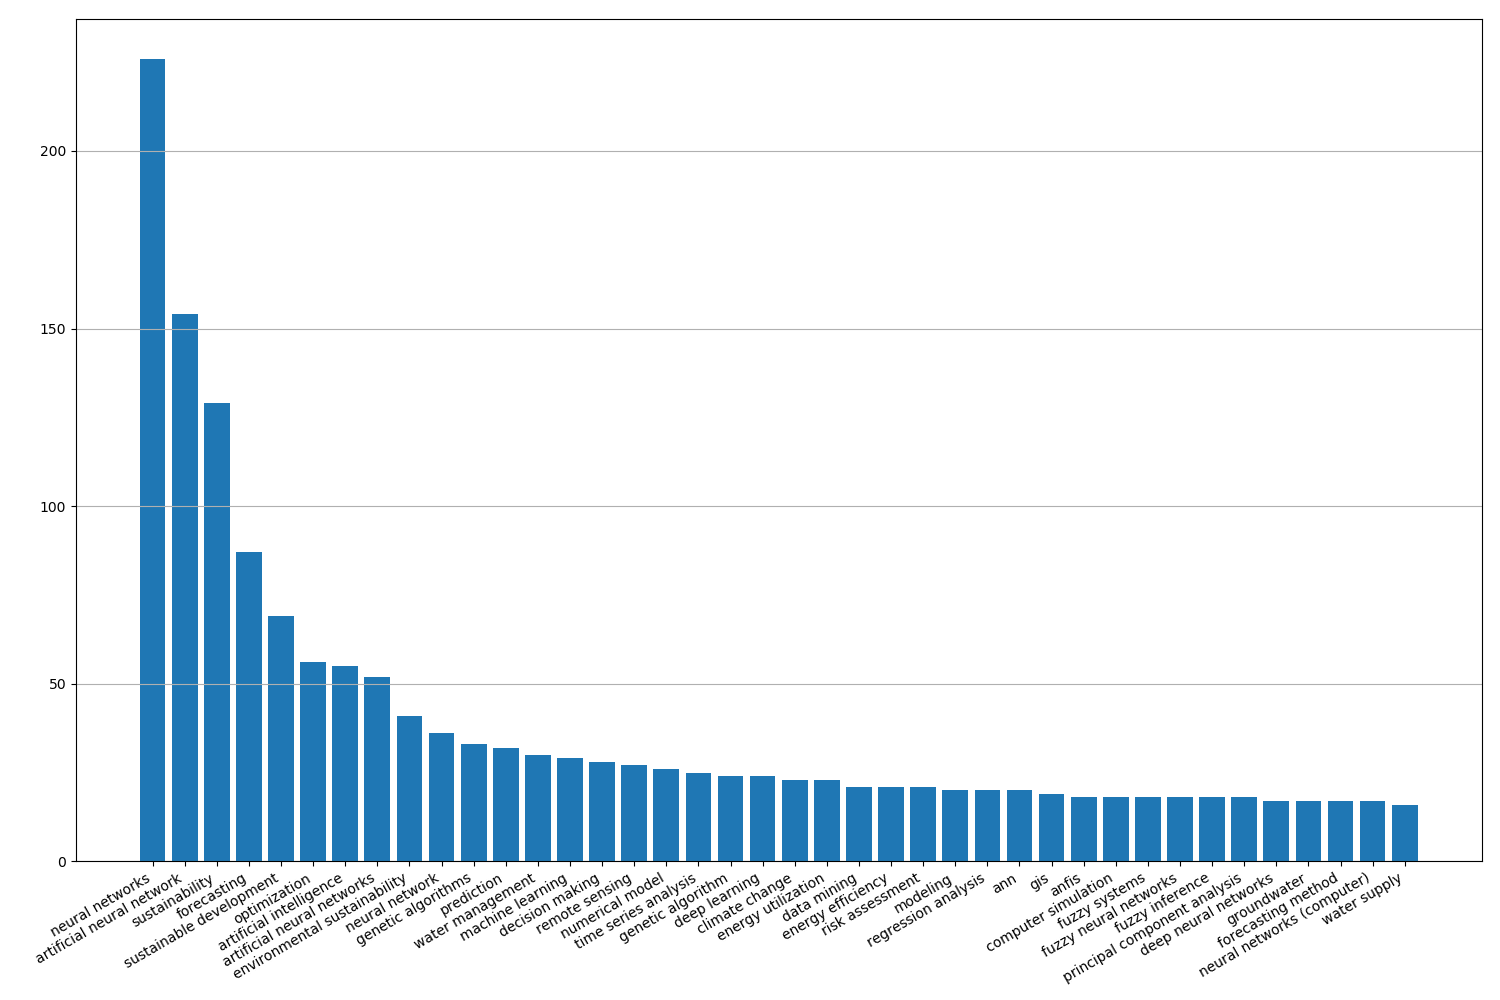

Data behind this chart, as committed beside it:
Keyword, Frequency
neural networks, 226
artificial neural network, 154
sustainability, 129
forecasting, 87
sustainable development, 69
optimization, 56
artificial intelligence, 55
artificial neural networks, 52
environmental sustainability, 41
neural network, 36
genetic algorithms, 33
prediction, 32
water management, 30
machine learning, 29
decision making, 28
remote sensing, 27
numerical model, 26
time series analysis, 25
genetic algorithm, 24
deep learning, 24
climate change, 23
energy utilization, 23
data mining, 21
energy efficiency, 21
risk assessment, 21
modeling, 20
regression analysis, 20
ann, 20
gis, 19
anfis, 18
computer simulation, 18
fuzzy systems, 18
fuzzy neural networks, 18
fuzzy inference, 18
principal component analysis, 18
deep neural networks, 17
groundwater, 17
forecasting method, 17
neural networks (computer), 17
water supply, 16
decision support system, 16
environmental management, 16
forestry, 16
sensitivity analysis, 15
environmental impact, 15
learning systems, 15
big data, 14
ecological footprint, 14
backpropagation, 14
economics, 14
land use, 14
priority journal, 13
support vector machines, 13
energy, 12
learning algorithms, 12
china, 12
water quality, 12
energy management, 12
expert systems, 12
network architecture, 12
... 5,282 more rows
